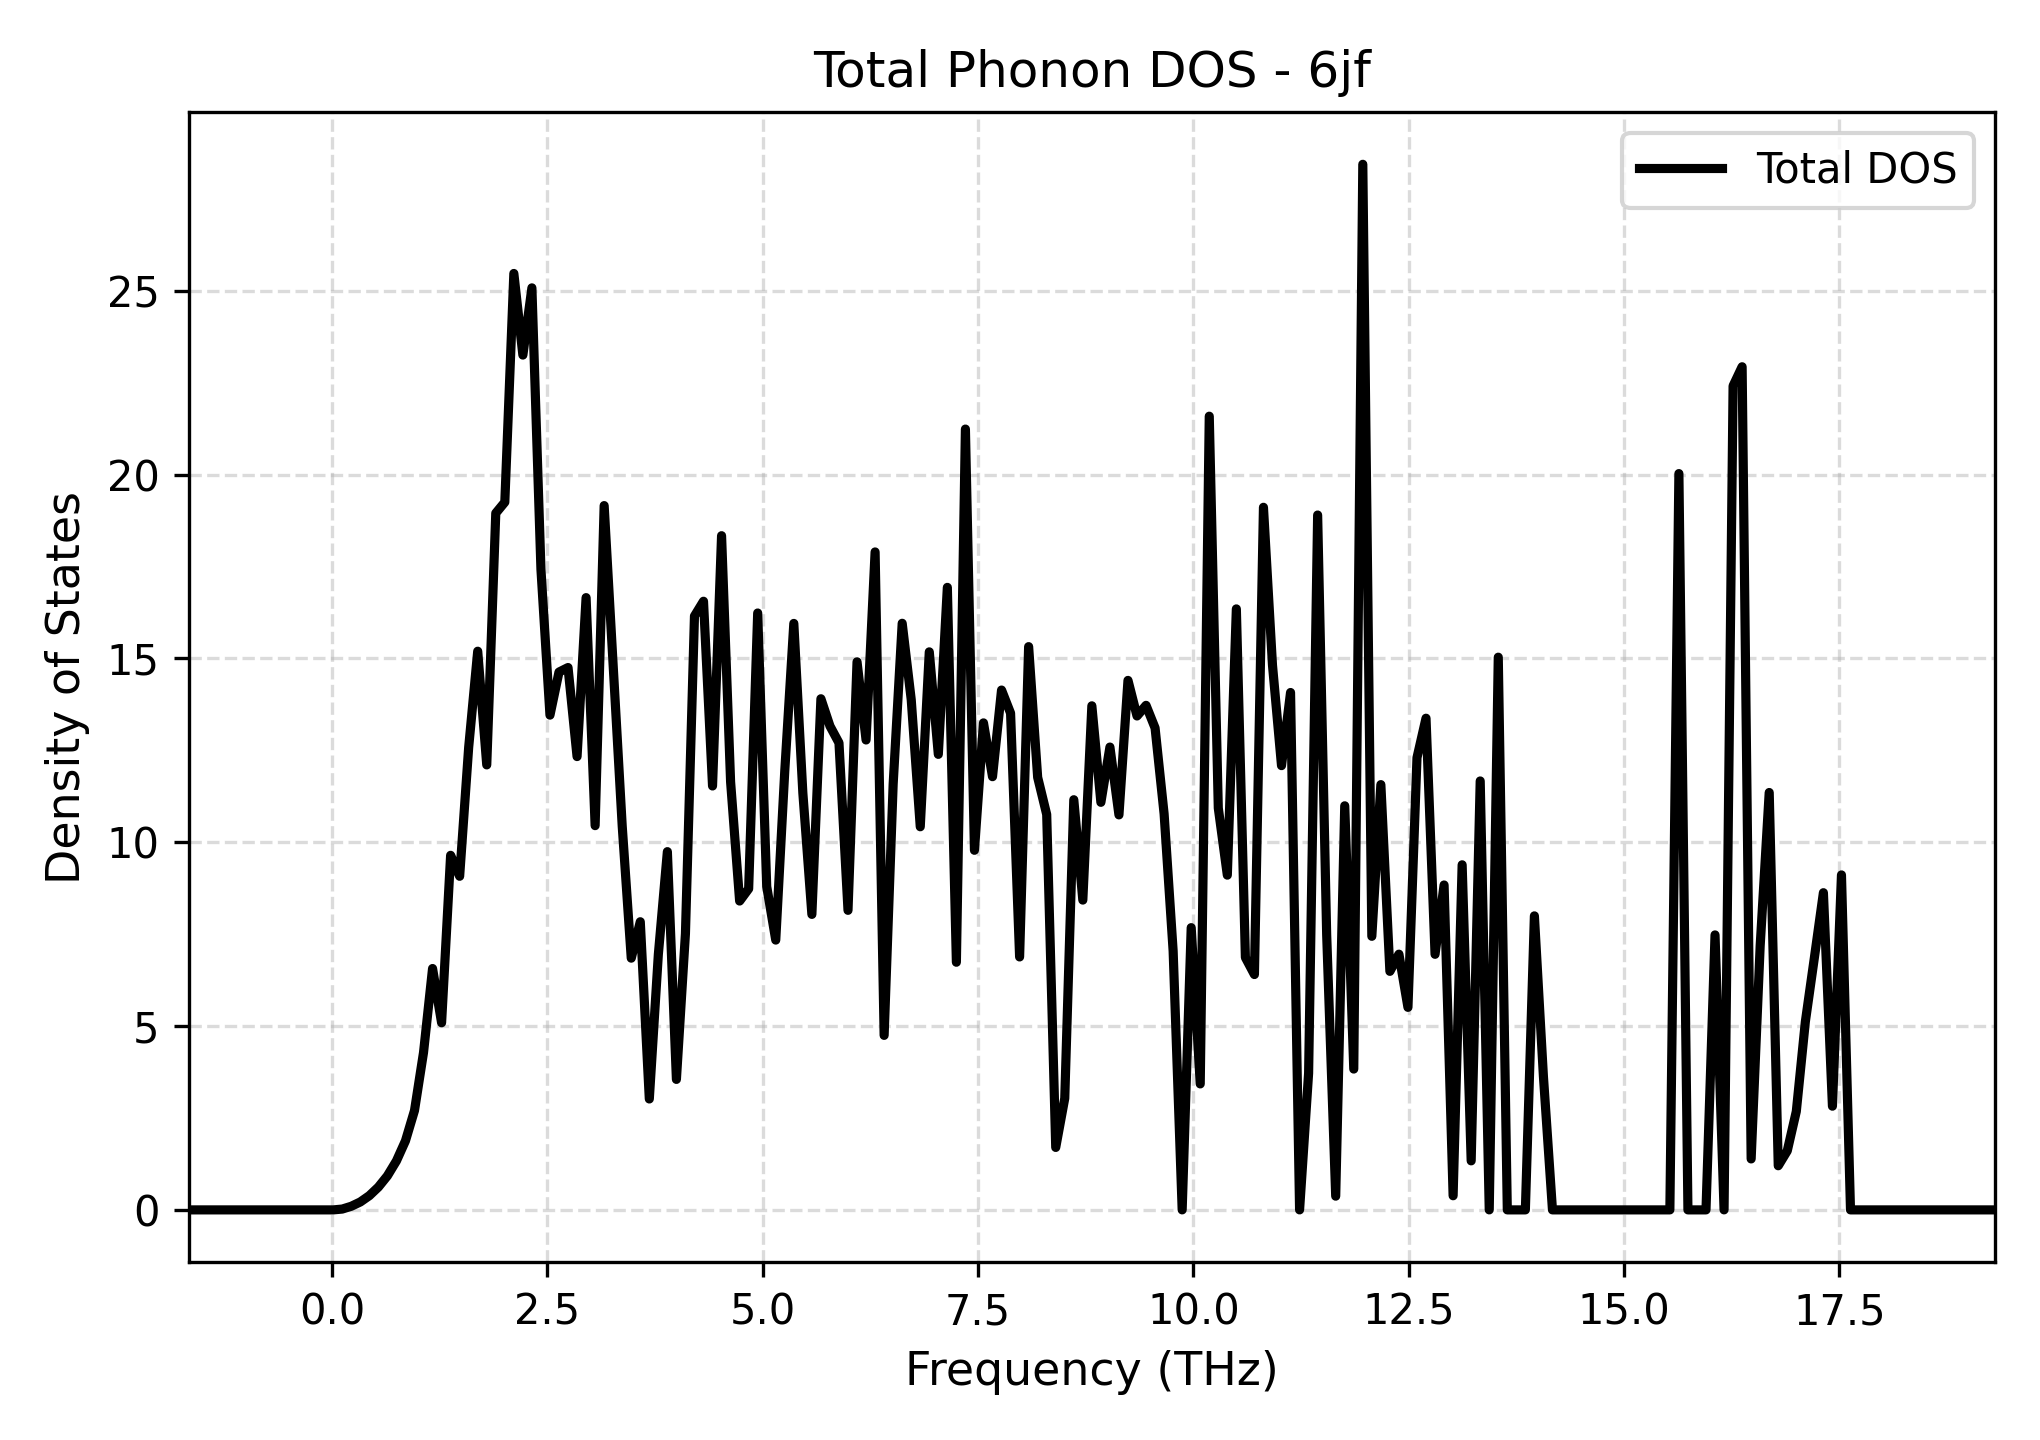

The table this chart was drawn from, first rows:
Frequency_THz, Total_DOS
-1.664, 0.0
-1.559, 0.0
-1.455, 0.0
-1.35, 0.0
-1.245, 0.0
-1.14, 0.0
-1.035, 0.0
-0.9302, 0.0
-0.8254, 0.0
-0.7205, 0.0
-0.6156, 0.0
-0.5108, 0.0
-0.4059, 0.0
-0.3011, 0.0
-0.1962, 0.0
-0.09134, 0.0
0.01352, 0.0
0.1184, 0.02246
0.2232, 0.09874
0.3281, 0.2156
0.433, 0.3872
0.5378, 0.6204
0.6427, 0.926
0.7475, 1.332
0.8524, 1.878
0.9573, 2.702
1.062, 4.282
1.167, 6.566
1.272, 5.09
1.377, 9.646
1.482, 9.075
1.586, 12.58
1.691, 15.2
1.796, 12.1
1.901, 18.95
2.006, 19.25
2.111, 25.47
2.216, 23.25
2.32, 25.08
2.425, 17.43
2.53, 13.46
2.635, 14.63
2.74, 14.75
2.845, 12.33
2.95, 16.66
3.054, 10.45
3.159, 19.16
3.264, 14.82
3.369, 10.44
3.474, 6.848
3.579, 7.839
3.684, 3.017
3.789, 6.95
3.893, 9.746
3.998, 3.549
4.103, 7.516
4.208, 16.15
4.313, 16.56
4.418, 11.53
4.523, 18.34
... 141 more rows
